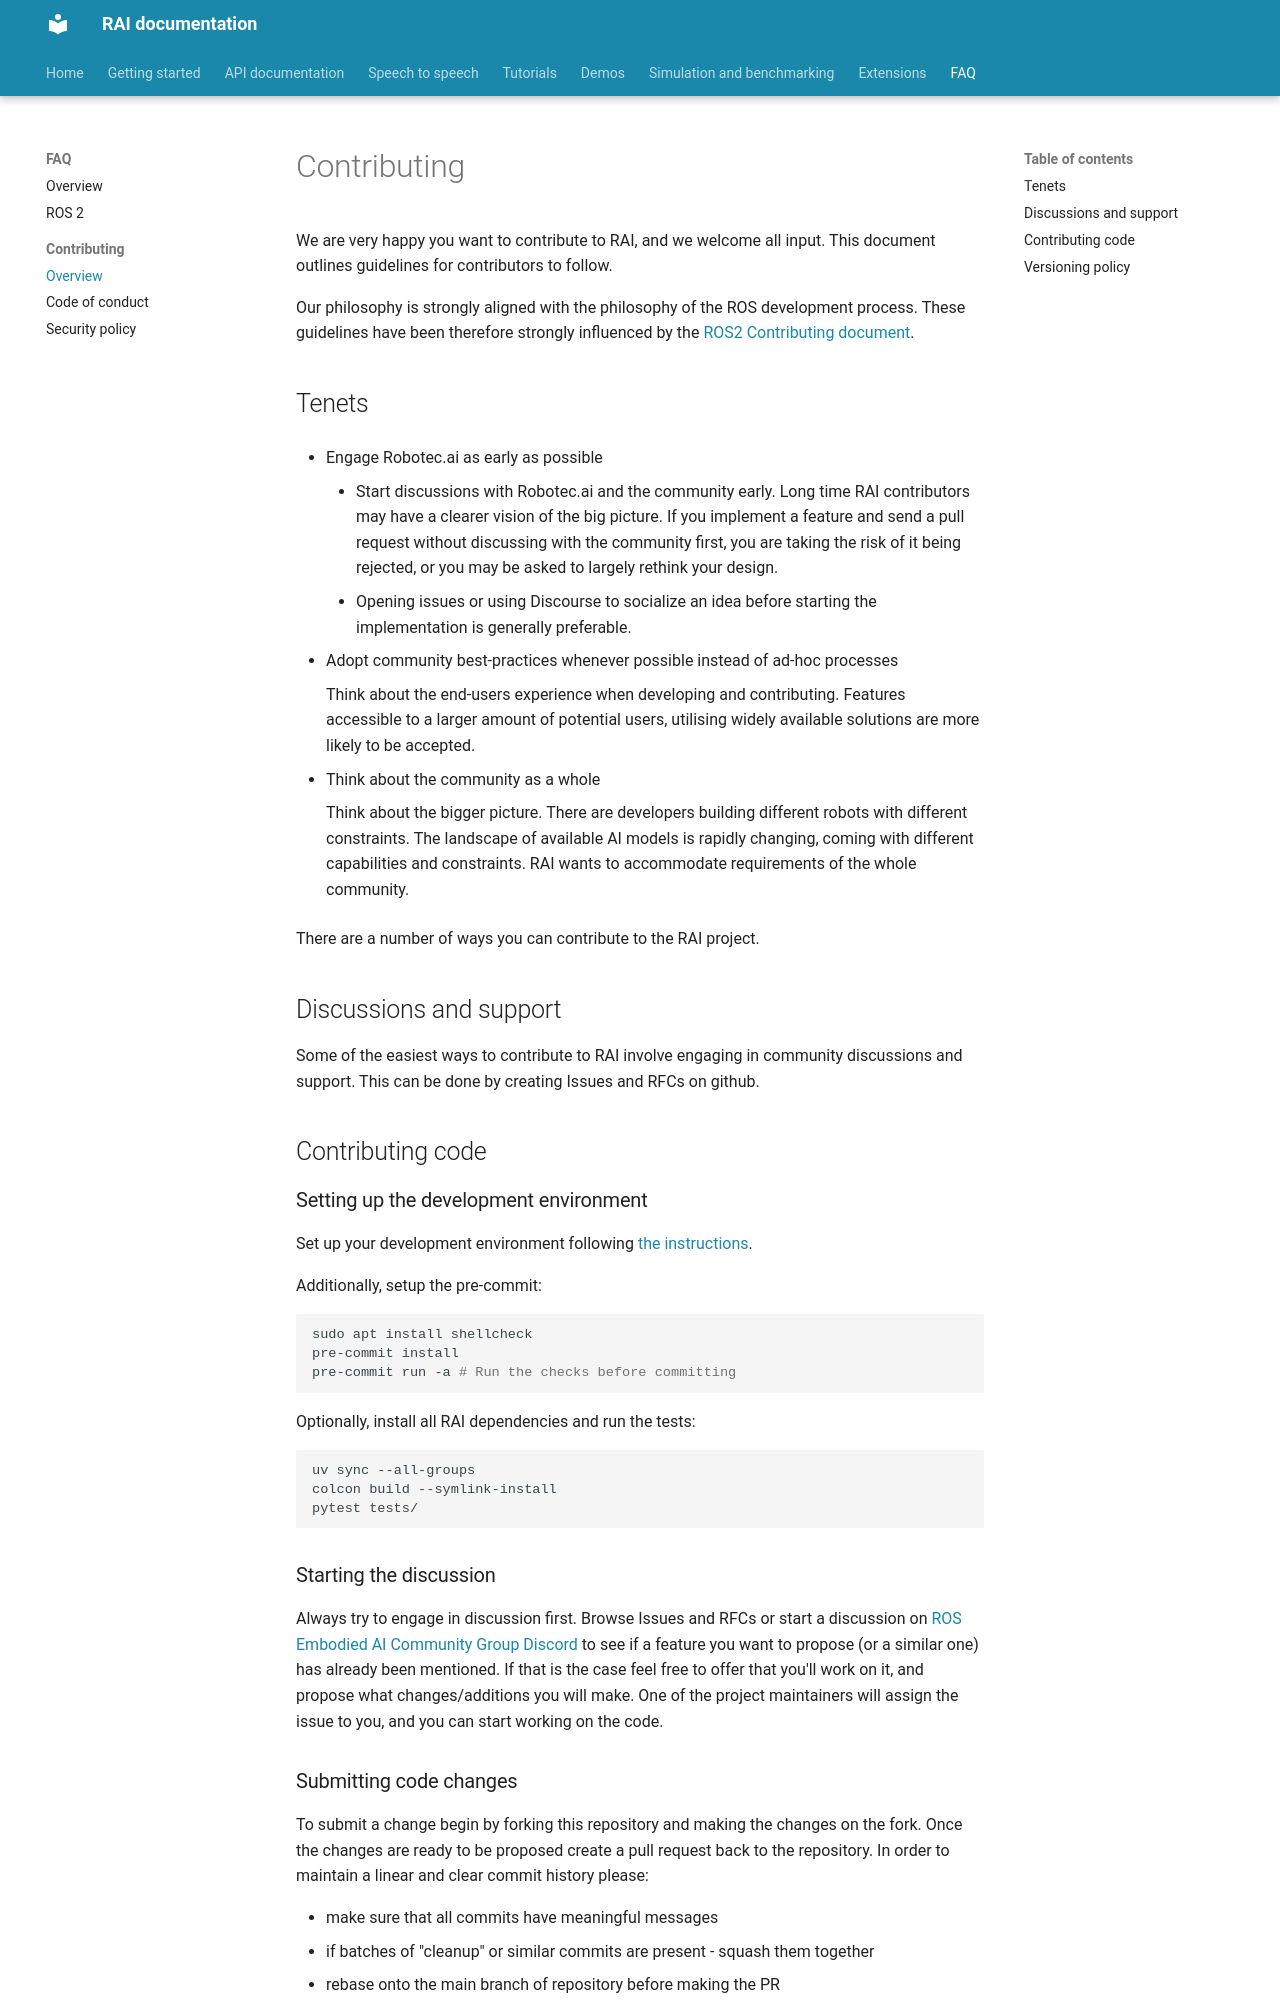

repository: RobotecAI/rai · page: faq/contributing/CONTRIBUTING/index.html · generator: mkdocs

# Contributing

We are very happy you want to contribute to RAI, and we welcome all input. This document outlines
guidelines for contributors to follow.

Our philosophy is strongly aligned with the philosophy of the ROS development process. These
guidelines have been therefore strongly influenced by the
[ROS2 Contributing document](https://docs.ros.org/en/jazzy/The-ROS2-Project/Contributing.html).

## Tenets

-   Engage Robotec.ai as early as possible

    -   Start discussions with Robotec.ai and the community early. Long time RAI contributors may have a
        clearer vision of the big picture. If you implement a feature and send a pull request without
        discussing with the community first, you are taking the risk of it being rejected, or you may be
        asked to largely rethink your design.
    -   Opening issues or using Discourse to socialize an idea before starting the implementation is
        generally preferable.

-   Adopt community best-practices whenever possible instead of ad-hoc processes

    Think about the end-users experience when developing and contributing. Features accessible to a
    larger amount of potential users, utilising widely available solutions are more likely to be
    accepted.

-   Think about the community as a whole

    Think about the bigger picture. There are developers building different robots with different
    constraints. The landscape of available AI models is rapidly changing, coming with different
    capabilities and constraints. RAI wants to accommodate requirements of the whole community.

There are a number of ways you can contribute to the RAI project.

## Discussions and support

Some of the easiest ways to contribute to RAI involve engaging in community discussions and support.
This can be done by creating Issues and RFCs on github.

## Contributing code

### Setting up the development environment

Set up your development environment following [the instructions](../../setup/install.md).

Additionally, setup the pre-commit:

```bash
sudo apt install shellcheck
pre-commit install
pre-commit run -a # Run the checks before committing
```

Optionally, install all RAI dependencies and run the tests:

```bash
uv sync --all-groups
colcon build --symlink-install
pytest tests/
```

### Starting the discussion

Always try to engage in discussion first. Browse Issues and RFCs or start a discussion on
[ROS Embodied AI Community Group Discord](https://discord.gg/3PGHgTaJSB) to see if a feature you want to propose (or a similar
one) has already been mentioned. If that is the case feel free to offer that you'll work on it, and
propose what changes/additions you will make. One of the project maintainers will assign the issue
to you, and you can start working on the code.
